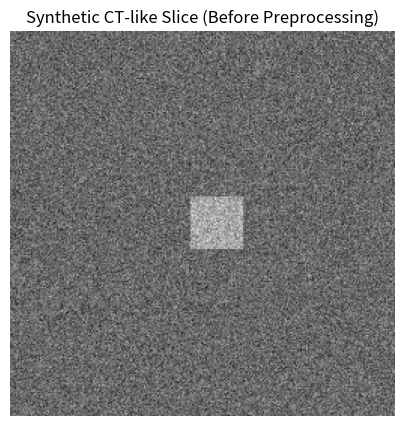
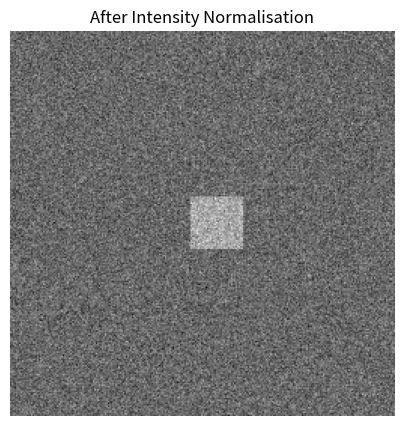
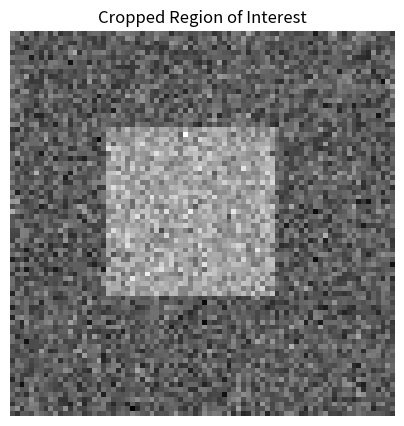
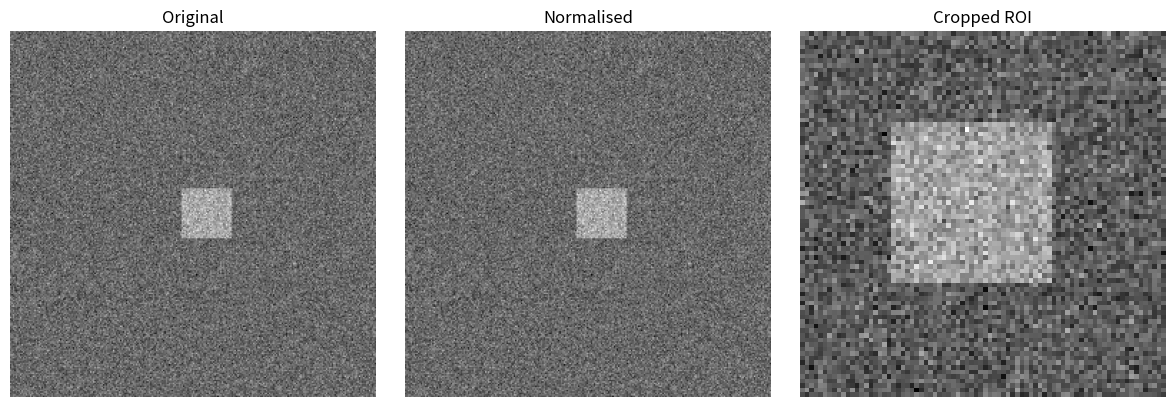

Generate these figures, in order, with matplotlib:


import numpy as np
import matplotlib.pyplot as plt

np.random.seed(42)

image = np.random.normal(loc=40, scale=20, size=(256, 256))
image[110:145, 120:155] += 55  # simulate brighter lesion-like region

plt.figure(figsize=(5, 5))
plt.imshow(image, cmap="gray")
plt.title("Synthetic CT-like Slice (Before Preprocessing)")
plt.axis("off")
plt.show()

def normalize_image(img):
    img_min = img.min()
    img_max = img.max()
    return (img - img_min) / (img_max - img_min + 1e-8)

normalized_image = normalize_image(image)

plt.figure(figsize=(5, 5))
plt.imshow(normalized_image, cmap="gray")
plt.title("After Intensity Normalisation")
plt.axis("off")
plt.show()

cropped_image = normalized_image[90:170, 100:180]

plt.figure(figsize=(5, 5))
plt.imshow(cropped_image, cmap="gray")
plt.title("Cropped Region of Interest")
plt.axis("off")
plt.show()

fig, axes = plt.subplots(1, 3, figsize=(12, 4))

axes[0].imshow(image, cmap="gray")
axes[0].set_title("Original")
axes[0].axis("off")

axes[1].imshow(normalized_image, cmap="gray")
axes[1].set_title("Normalised")
axes[1].axis("off")

axes[2].imshow(cropped_image, cmap="gray")
axes[2].set_title("Cropped ROI")
axes[2].axis("off")

plt.tight_layout()
plt.show()
